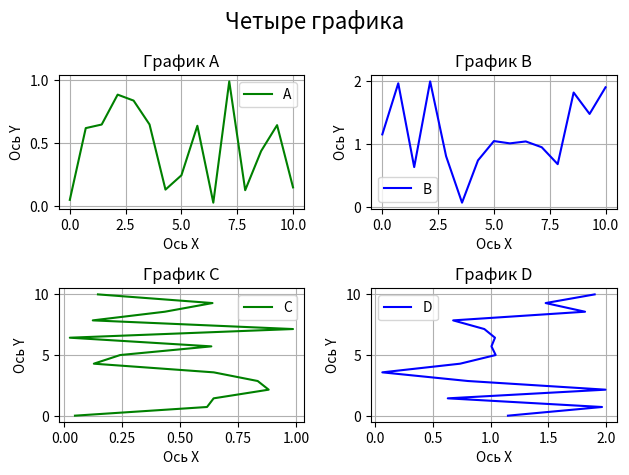

This chart was generated by the following Python code:
# Task_1
'''С помощью объектно-ориентированного подхода создайте 4 графика (разместите их в рамках одного изображения)
 установите сетку и легенду для каждого из графиков. для первых 2 графиков(графики А и B)
 используйте рандомно сгенерированные массивы Numpy в качестве данных для осей X и Y.
Графики С и D должны демонстрировать обратную пропорциональность графикам A и B.'''

import matplotlib.pyplot as plt
import numpy as np
import random

fig, axes = plt.subplots(nrows=2, ncols=2)
x_1 = np.linspace(0, 10, 15)
y_1 = np.random.rand(len(x_1))
y_2 = np.random.rand(len(x_1)) * 2
print(x_1, y_1, y_2)
axes[0][0].plot(x_1, y_1, label="A", color='g')
axes[0][0].set_title('График A')
axes[0][0].set_xlabel('Ось X')
axes[0][0].set_ylabel('Ось Y')
axes[0][0].grid(True)
axes[0][0].legend(loc=0)

axes[0][1].plot(x_1, y_2, label="B", color='b')
axes[0][1].set_title('График B')
axes[0][1].set_xlabel('Ось X')
axes[0][1].set_ylabel('Ось Y')
axes[0][1].legend(loc=0)
axes[0][1].grid(True)

axes[1][0].plot(y_1, x_1, label="C", color='g')
axes[1][0].set_title('График C')
axes[1][0].set_xlabel('Ось X')
axes[1][0].set_ylabel('Ось Y')
axes[1][0].legend(loc=0)
axes[1][0].grid(True)

axes[1][1].plot(y_2, x_1, label="D", color='b')
axes[1][1].set_title('График D')
axes[1][1].set_xlabel('Ось X')
axes[1][1].set_ylabel('Ось Y')
axes[1][1].legend(loc=0)
axes[1][1].grid(True)
fig.suptitle("Четыре графика", fontsize=16, color="black")
plt.tight_layout()
plt.show()
